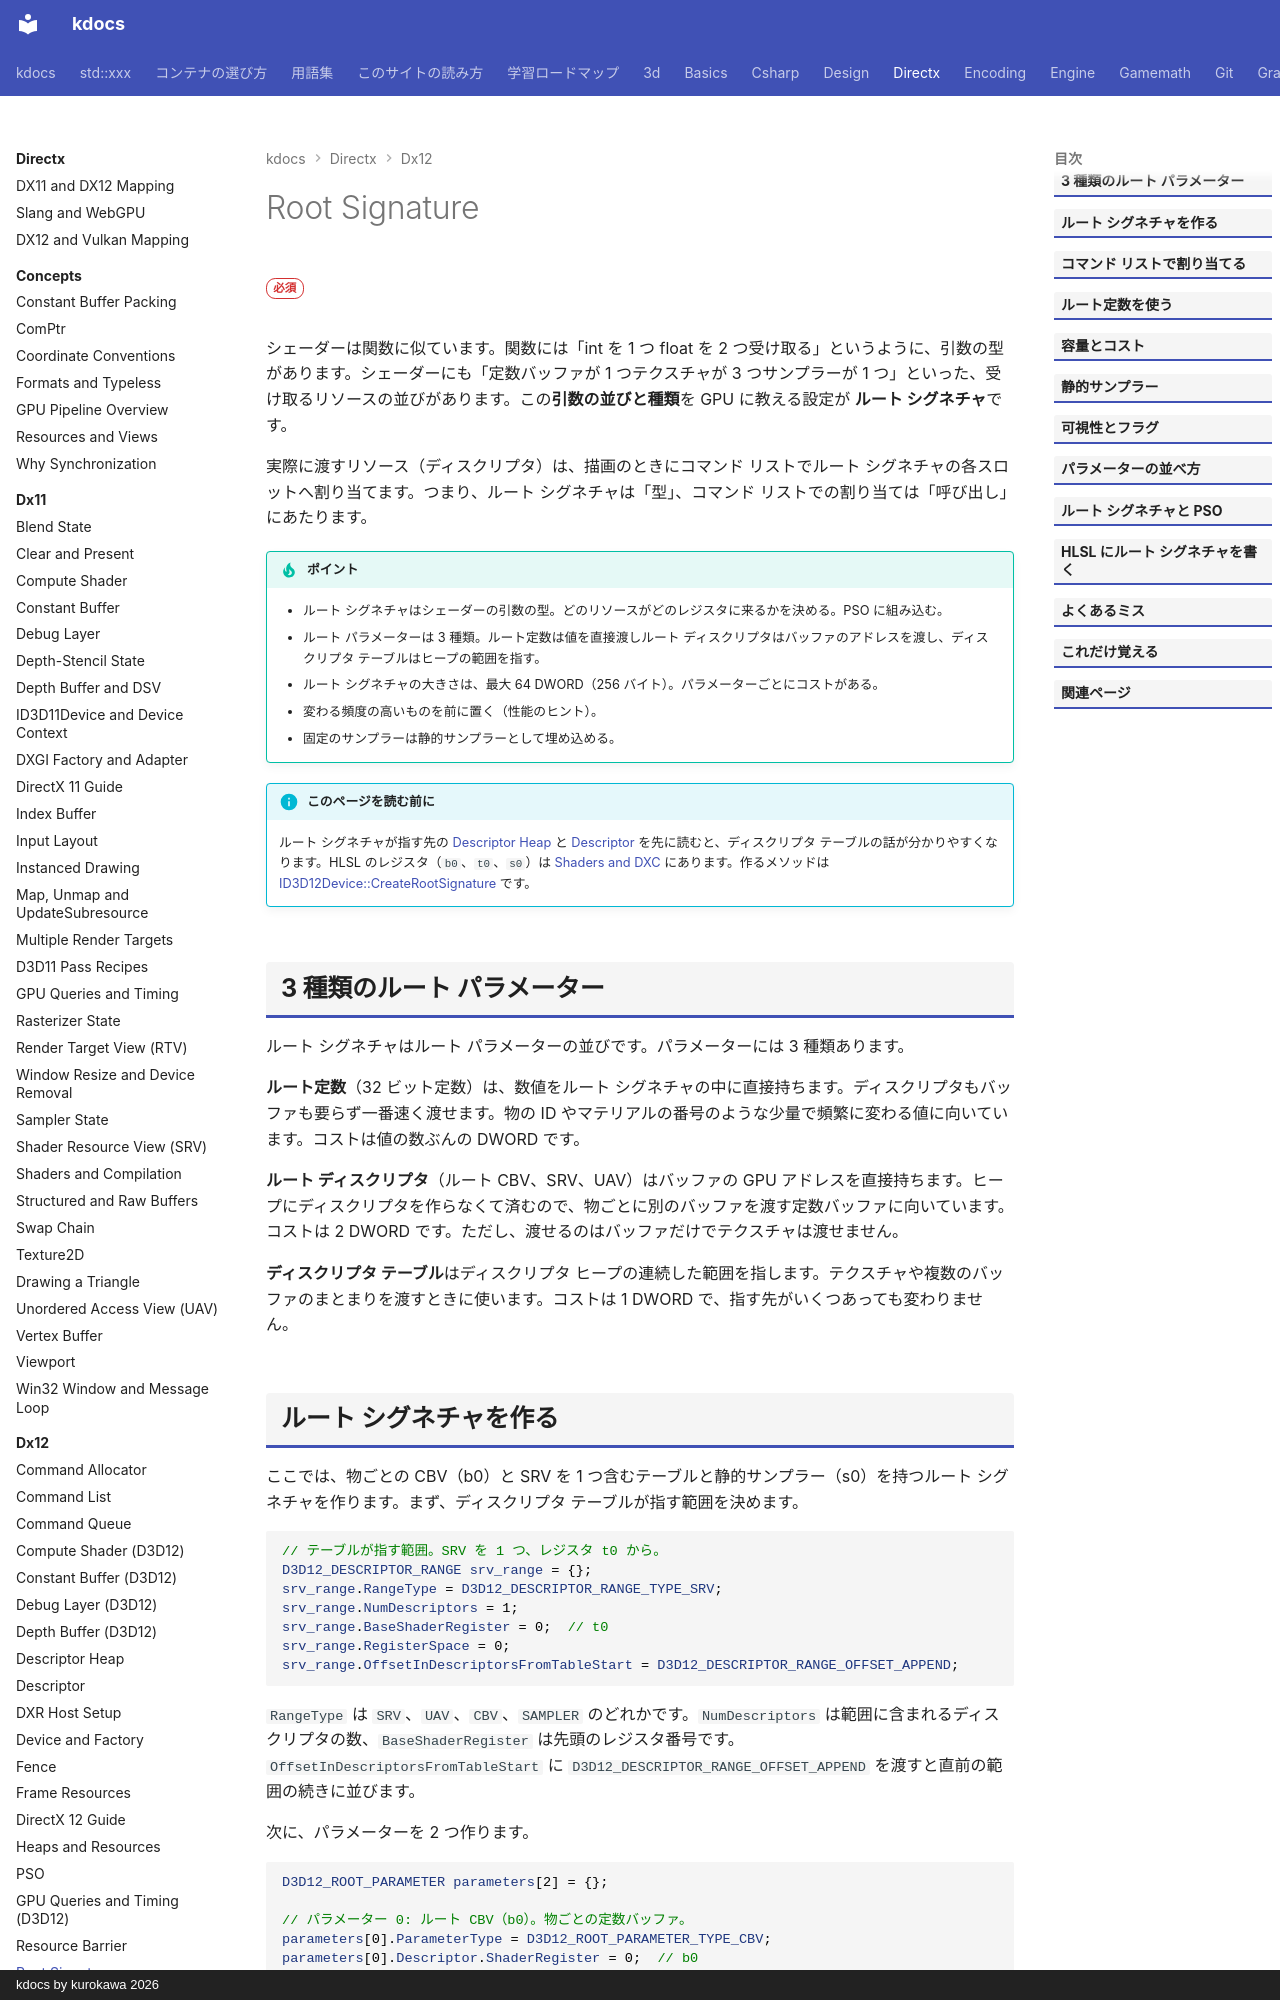

repository: qwzxdf/kdocs · page: directx/dx12/root-signature/index.html · generator: mkdocs · copyright: kdocs by kurokawa 2026

---
title: Root Signature
tags:
  - DirectX
---

# Root Signature

<div class="page-badges" markdown>
<span class="rank rank-must">必須</span>
</div>

シェーダーは関数に似ています。関数には「int を 1 つ float を 2 つ受け取る」というように、引数の型があります。シェーダーにも「定数バッファが 1 つテクスチャが 3 つサンプラーが 1 つ」といった、受け取るリソースの並びがあります。この**引数の並びと種類**を GPU に教える設定が <strong>ルート シグネチャ</strong>です。

実際に渡すリソース（ディスクリプタ）は、描画のときにコマンド リストでルート シグネチャの各スロットへ割り当てます。つまり、ルート シグネチャは「型」、コマンド リストでの割り当ては「呼び出し」にあたります。

!!! tip "ポイント"
    - ルート シグネチャはシェーダーの引数の型。どのリソースがどのレジスタに来るかを決める。PSO に組み込む。
    - ルート パラメーターは 3 種類。ルート定数は値を直接渡しルート ディスクリプタはバッファのアドレスを渡し、ディスクリプタ テーブルはヒープの範囲を指す。
    - ルート シグネチャの大きさは、最大 64 DWORD（256 バイト）。パラメーターごとにコストがある。
    - 変わる頻度の高いものを前に置く（性能のヒント）。
    - 固定のサンプラーは静的サンプラーとして埋め込める。

!!! info "このページを読む前に"
    ルート シグネチャが指す先の [Descriptor Heap](descriptor-heap.md) と [Descriptor](descriptor.md) を先に読むと、ディスクリプタ テーブルの話が分かりやすくなります。HLSL のレジスタ（`b0`、`t0`、`s0`）は [Shaders and DXC](shaders-dxc.md) にあります。作るメソッドは [ID3D12Device::CreateRootSignature](api/id3d12device.md#createrootsignature) です。

## 3 種類のルート パラメーター

ルート シグネチャはルート パラメーターの並びです。パラメーターには 3 種類あります。

**ルート定数**（32 ビット定数）は、数値をルート シグネチャの中に直接持ちます。ディスクリプタもバッファも要らず一番速く渡せます。物の ID やマテリアルの番号のような少量で頻繁に変わる値に向いています。コストは値の数ぶんの DWORD です。

**ルート ディスクリプタ**（ルート CBV、SRV、UAV）はバッファの GPU アドレスを直接持ちます。ヒープにディスクリプタを作らなくて済むので、物ごとに別のバッファを渡す定数バッファに向いています。コストは 2 DWORD です。ただし、渡せるのはバッファだけでテクスチャは渡せません。

**ディスクリプタ テーブル**はディスクリプタ ヒープの連続した範囲を指します。テクスチャや複数のバッファのまとまりを渡すときに使います。コストは 1 DWORD で、指す先がいくつあっても変わりません。
